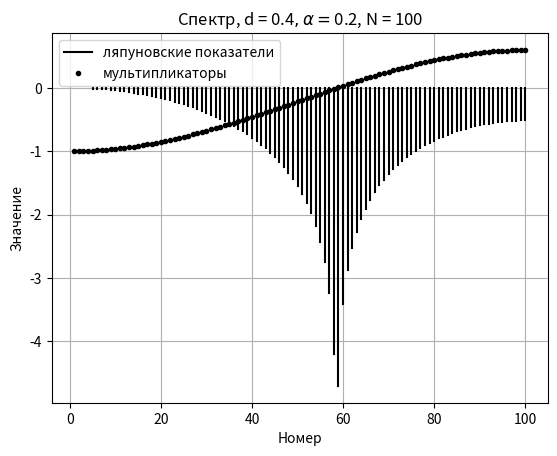

This figure's Python source: (Note: this script raises an exception after producing the figure.)
import numpy as np
import matplotlib.pyplot as plt
N =100
alpha = .2
d = .0
m = 0
var_d = np.arange(.2,.97,.0001)

for i in range(1):
    d = .4
    y = np.zeros(N)
    mu = np.zeros(N)
    x = np.zeros(N)
    f = np.zeros(N)
    for i in range(N):
        z = np.cos((i + 1)*np.pi/(N + 1))
        f[i] = (1 - alpha)/(1 + z)
        if i == 74:
            print('cos = ', z, ', mu = ', 1 - 2*d - 2*alpha - 2*z*d)
        y[i] = np.log(abs(1 - 2*d - 2*alpha - 2*z*d))
        mu[i] = (1  - 2*alpha - 2*d*(1 + np.cos((i + 1)*np.pi/(N + 1))))
        print(d)
        x[i] = i + 1
    sum = 0
    #mu[::-1].sort()
    #y[::-1].sort()
    for i in range(N):
        value = y[i]
        sum += value
        if i == N - 1:
            plt.plot([x[i], x[i]], [0, y[i]], color='black', label = 'ляпуновские показатели')
            plt.plot(x[i], mu[i], '.', color='black', label = 'мультипликаторы')
        else:
            plt.plot([x[i], x[i]], [0, y[i]], color = 'black')
            plt.plot(x[i], mu[i], '.', color = 'black')

        #if i == N - 1:
            #plt.plot([x[i], x[i]], [0, np.log(abs(y[i]))], color = 'black', label = 'ляпуновские показатели')
    #plt.plot(x,y,'.', label = 'мультипликаторы')
    plt.legend()
    plt.grid(True)
    #plt.plot([1, N], [0 , 0])

    plt.title('Спектр, d = ' + str(d) + r'$, \alpha = $' + str(alpha) + ', N = ' + str(N) )
    plt.xlabel('Номер')
    plt.ylabel('Значение')
    print(d)
    #plt.show()
    m += 1
    plt.savefig('/home/mechislav/multipl/im_d_' + str(m))
    plt.close()


x = np.arange(0, 1, .001)
y = np.zeros(len(x))
z = np.zeros(len(x))
for i in range(len(x)):
    y[i] = (1 - x[i])/(1 + np.cos(np.pi/(N + 1)))


ax = plt.figure()
plt.plot(x,y)
plt.xlabel(r'$\alpha$')
plt.ylabel('d')
plt.yticks([])
plt.xticks([])
plt.text(0.4, 0.4, 'D1', fontsize=11  ,
         # выравнивание по вертикали и по горизонтали по центру
         horizontalalignment='left', verticalalignment='center',
         bbox=dict(facecolor='pink', alpha=0.5))
plt.text(0.0, 0.1, 'D2', fontsize=11,
         # выравнивание по вертикали и по горизонтали по центру
         horizontalalignment='left', verticalalignment='center',
         bbox=dict(facecolor='pink', alpha=0.5))
plt.text(.6, .2, r'            $\frac{1 - \alpha}{1 + z_1}$', fontsize = 11, rotation=47)
plt.grid(True)
plt.show()


for i in range(N):
    print(round(f[i],6))
